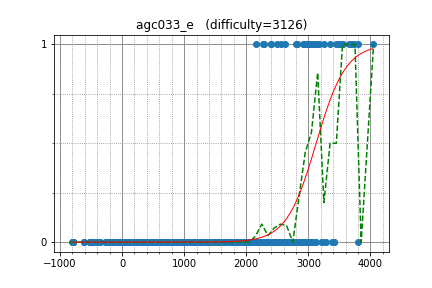

Source data for this figure (header and first rows):
tourist, 4035.243056, 1
LHiC, 3720, 1
Um_nik, 3654, 1
ksun48, 3735, 1
ecnerwal, 3514, 1
Alex_2oo8, 2983, 1
koosaga, 3291, 0
maroonrk, 3038, 1
yosupo, 3383, 0
Petr, 3796, 1
aid, 3164, 1
mnbvmar, 3693, 1
wxh010910, 3353, 1
Kostroma, 3030, 1
lych_cys, 3039, 1
zhouyuyang, 2953, 1
molamola, 3105, 1
eatmore, 3551, 1
sevenkplus, 3247, 1
hos_lyric, 3146, 1
snuke, 3444, 1
WA_TLE, 3066, 1
fizzydavid, 3146, 1
apiad, 3803, 0
300iq, 2837, 0
Merkurev, 3221, 0
Swistakk, 3060, 1
sheyasutaka, 2501, 1
DEGwer, 3174, 1
hitonanode, 2628, 1
kort0n, 2271, 1
Egor, 3489, 1
ainta, 3146, 1
krijgertje, 2982, 1
DmitryGrigorev, 2825, 1
tempura0224, 2401, 1
gispzjz, 2994, 1
progmatic, 2802, 1
MMNMM, 2156, 1
gazelle, 2397, 1
amoo_safar, 2293, 1
august14, 2908, 1
gritukan, 2672, 0
cdkrot, 2633, 0
kunyavskiy, 3227, 0
panole, 2295, 0
qwqwq, 2490, 0
EntropyIncreaser, 2309, 0
ugly2333, 2639, 0
endagorion, 3418, 0
wangyuji, 3046, 0
uwi, 2963, 0
aitch, 3126, 0
cz_xuyixuan, 2860, 0
tozangezan, 2917, 0
Gullesnuffs, 3224, 0
EricHuang2003, 2632, 0
dreamoon, 2968, 0
khsoo01, 2805, 0
chokudai, 3058, 0
majk, 2855, 0
... 2,254 more rows
